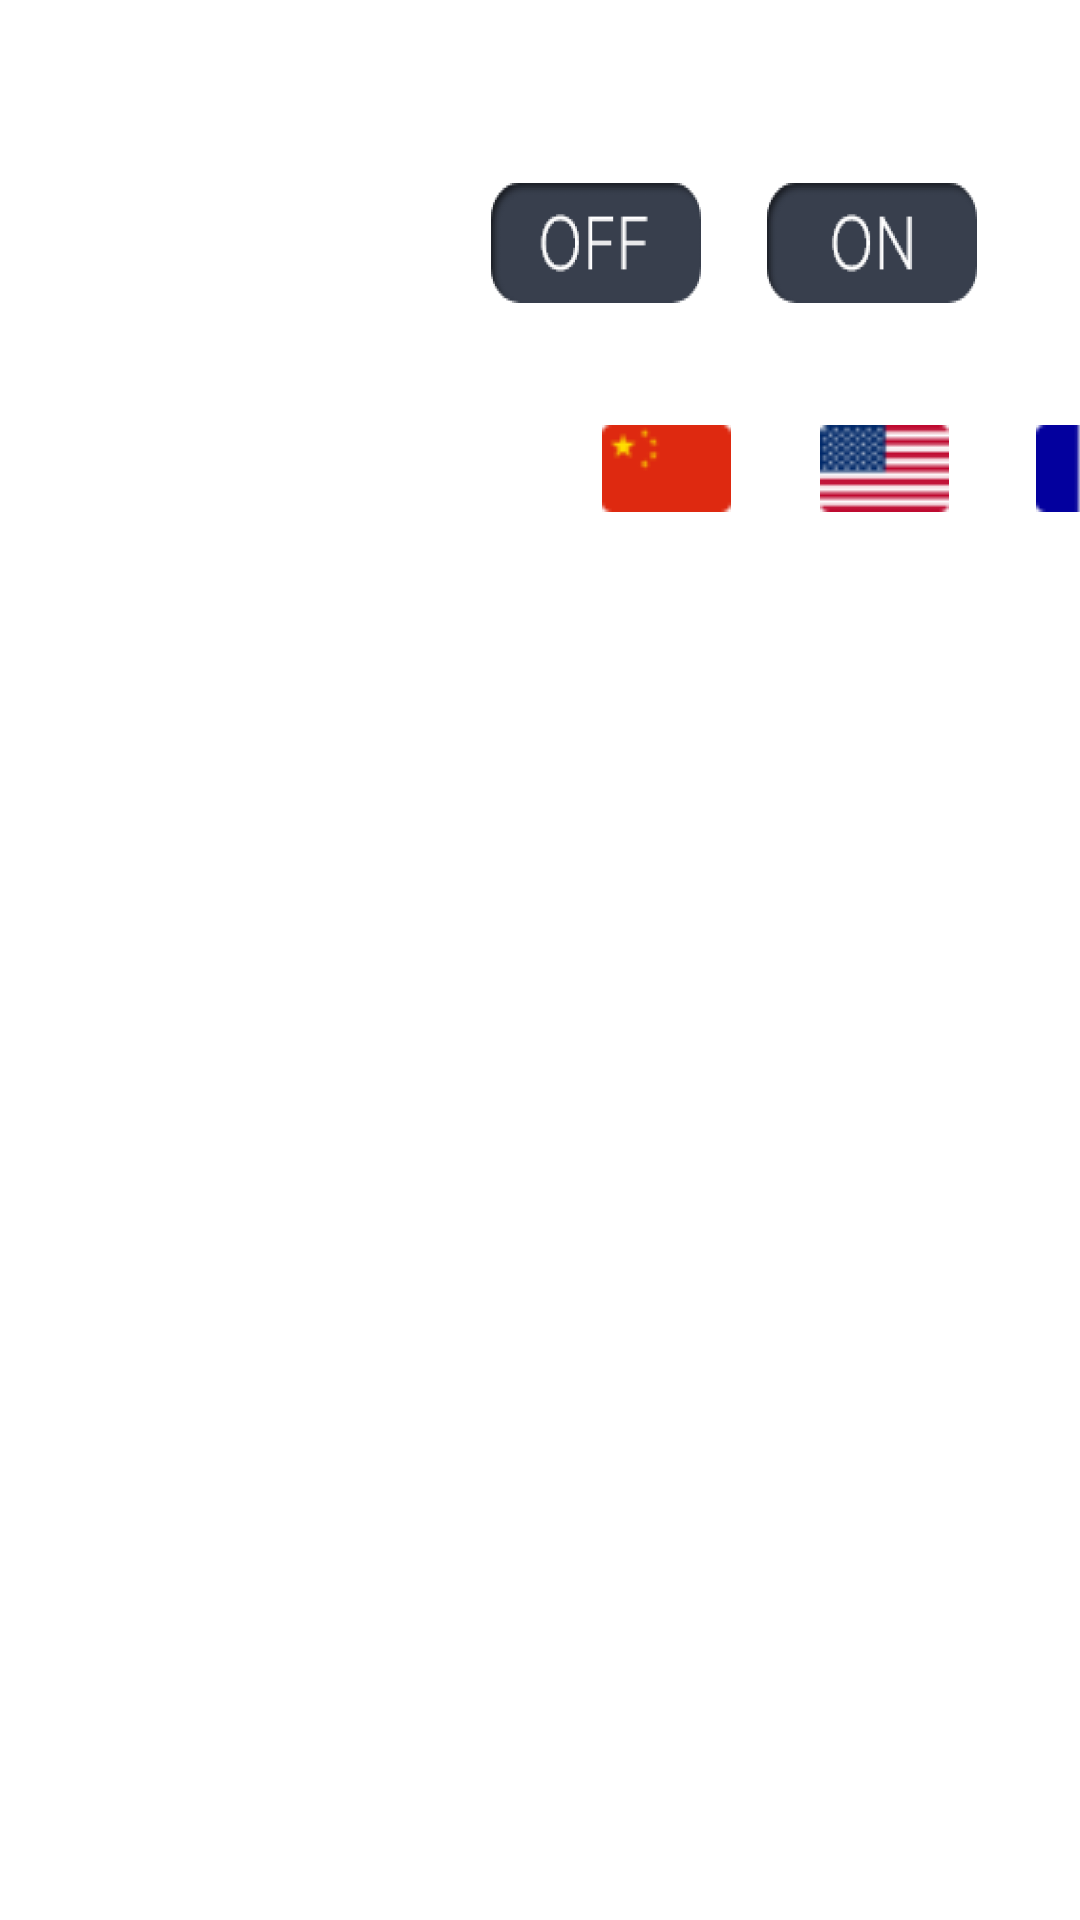

Reconstruct the res/layout file that produces this screen, plus the resources it refers to.
<!-- AndroidManifest.xml: application theme Theme.PicoFull -->
<!-- res/layout/fragment_settings.xml -->
<?xml version="1.0" encoding="utf-8"?>
<androidx.constraintlayout.widget.ConstraintLayout xmlns:android="http://schemas.android.com/apk/res/android"
    xmlns:app="http://schemas.android.com/apk/res-auto"
    xmlns:tools="http://schemas.android.com/tools"
    android:id="@+id/frameLayout2"
    android:layout_width="match_parent"
    android:layout_height="match_parent"
    tools:context=".ui.SettingsFragment">


    <androidx.constraintlayout.widget.Guideline
        android:id="@+id/guideline2"
        android:layout_width="wrap_content"
        android:layout_height="wrap_content"
        android:orientation="horizontal"
        app:layout_constraintGuide_percent="0.10" />

    <TextView
        android:id="@+id/textView3"
        android:layout_width="wrap_content"
        android:layout_height="wrap_content"
        android:layout_marginStart="64dp"
        android:text="@string/buzz"
        android:textColor="@color/white"
        android:textSize="25sp"
        app:layout_constraintStart_toStartOf="parent"
        app:layout_constraintTop_toTopOf="@+id/guideline2" />

    <RadioGroup
        android:id="@+id/rg_buzz"
        android:layout_width="wrap_content"
        android:layout_height="wrap_content"
        android:layout_marginStart="24dp"
        android:orientation="horizontal"
        app:layout_constraintBottom_toBottomOf="@+id/textView3"
        app:layout_constraintStart_toEndOf="@+id/textView3"
        app:layout_constraintTop_toTopOf="@+id/guideline2">

        <com.google.android.material.radiobutton.MaterialRadioButton
            android:id="@+id/radio_buzz_off"
            android:layout_width="70dp"
            android:layout_height="40dp"
            android:background="@drawable/selector_buzz_off"
            android:button="@null" />

        <com.google.android.material.radiobutton.MaterialRadioButton
            android:id="@+id/radio_buzz_on"
            android:layout_width="70dp"
            android:layout_height="40dp"
            android:layout_marginStart="22dp"
            android:background="@drawable/selector_buzz_on"
            android:button="@null" />
    </RadioGroup>

    <TextView
        android:id="@+id/textView5"
        android:layout_width="wrap_content"
        android:layout_height="wrap_content"
        android:layout_marginTop="46dp"
        android:text="@string/language"
        android:textColor="@color/white"
        android:textSize="25sp"
        app:layout_constraintStart_toStartOf="@+id/textView3"
        app:layout_constraintTop_toBottomOf="@+id/textView3" />

    <RadioGroup
        android:id="@+id/rg_language"
        android:layout_width="wrap_content"
        android:layout_height="wrap_content"
        android:orientation="horizontal"
        android:gravity="center"
        android:layout_marginTop="10dp"
        app:layout_constraintBottom_toBottomOf="@+id/textView5"
        app:layout_constraintStart_toEndOf="@+id/textView5"
        app:layout_constraintTop_toTopOf="@+id/textView5">

        <com.google.android.material.radiobutton.MaterialRadioButton
            android:id="@+id/btn_chinese"
            android:layout_width="wrap_content"
            android:layout_height="wrap_content"
            android:layout_marginStart="24dp"
            android:button="@null"
            android:background="@android:color/transparent"
            android:gravity="center"
            android:drawableTop="@drawable/img_cn"
            android:text="@string/chinese"
            android:textColor="@drawable/language_select"
            app:layout_constraintBottom_toBottomOf="@+id/textView5"
            app:layout_constraintStart_toEndOf="@+id/textView5"
            app:layout_constraintTop_toTopOf="@+id/textView5" />

        <com.google.android.material.radiobutton.MaterialRadioButton
            android:id="@+id/btn_english"
            android:layout_width="wrap_content"
            android:layout_height="wrap_content"
            android:layout_marginStart="24dp"
            android:background="@android:color/transparent"
            android:drawableTop="@drawable/img_en"
            android:button="@null"
            android:gravity="center"
            android:text="@string/english"
            android:textColor="@drawable/language_select"
            app:layout_constraintBottom_toBottomOf="@+id/btn_chinese"
            app:layout_constraintStart_toEndOf="@+id/btn_chinese"
            app:layout_constraintTop_toTopOf="@+id/btn_chinese" />

        <com.google.android.material.radiobutton.MaterialRadioButton
            android:id="@+id/btn_french"
            android:layout_width="wrap_content"
            android:layout_height="wrap_content"
            android:background="@android:color/transparent"
            android:drawableTop="@drawable/img_fr"
            android:layout_marginStart="24dp"
            android:button="@null"
            android:gravity="center"
            android:text="@string/French"
            android:textColor="@drawable/language_select"
            app:layout_constraintBottom_toBottomOf="@+id/btn_english"
            app:layout_constraintStart_toEndOf="@+id/btn_english"
            app:layout_constraintTop_toTopOf="@+id/btn_english" />

        <com.google.android.material.radiobutton.MaterialRadioButton
            android:id="@+id/btn_spanish"
            android:layout_width="wrap_content"
            android:layout_height="wrap_content"
            android:layout_marginStart="24dp"
            android:background="@android:color/transparent"
            android:drawableTop="@drawable/img_es"
            android:button="@null"
            android:gravity="center"
            android:text="@string/spanish"
            android:textColor="@drawable/language_select"
            app:layout_constraintBottom_toBottomOf="@+id/btn_french"
            app:layout_constraintStart_toEndOf="@+id/btn_french"
            app:layout_constraintTop_toTopOf="@+id/btn_french" />
    </RadioGroup>




    <TextView
        android:id="@+id/tv_volume"
        android:layout_width="wrap_content"
        android:layout_height="wrap_content"
        android:layout_marginStart="64dp"
        android:text="@string/volume"
        android:textColor="@color/white"
        android:textSize="25sp"
        app:layout_constraintStart_toStartOf="parent"
        app:layout_constraintTop_toTopOf="@+id/guideline4" />

    <ImageView
        android:id="@+id/img_volume_minus"
        android:layout_width="wrap_content"
        android:layout_height="wrap_content"
        android:layout_marginStart="64dp"
        android:src="@drawable/arrow_back"
        app:layout_constraintBottom_toBottomOf="@+id/tv_volume"
        app:layout_constraintStart_toEndOf="@+id/tv_volume"
        app:layout_constraintTop_toTopOf="@+id/tv_volume" />

    <SeekBar
        android:id="@+id/seek_volume"
        android:layout_width="0dp"
        android:layout_height="0dp"
        android:layout_marginStart="12dp"
        android:layout_marginEnd="12dp"
        android:max="10"
        android:thumb="@drawable/bump"
        android:progressTint="@color/orange_primary_dark"
        android:progressBackgroundTint="@color/gray_light"
        app:layout_constraintBottom_toBottomOf="@+id/img_volume_minus"
        app:layout_constraintEnd_toStartOf="@id/img_volume_plus"
        app:layout_constraintStart_toEndOf="@id/img_volume_minus"
        app:layout_constraintTop_toTopOf="@id/img_volume_minus" />

    <ImageView
        android:id="@+id/img_volume_plus"
        android:layout_width="wrap_content"
        android:layout_height="wrap_content"
        android:src="@drawable/arrow_forward"
        app:layout_constraintBottom_toBottomOf="@id/img_volume_minus"
        app:layout_constraintEnd_toStartOf="@id/guideline3"
        app:layout_constraintTop_toTopOf="@id/img_volume_minus" />

    <androidx.constraintlayout.widget.Guideline
        android:id="@+id/guideline3"
        android:layout_width="wrap_content"
        android:layout_height="wrap_content"
        android:orientation="vertical"
        app:layout_constraintGuide_percent="0.7" />

    <androidx.constraintlayout.widget.Guideline
        android:id="@+id/guideline4"
        android:layout_width="wrap_content"
        android:layout_height="wrap_content"
        android:orientation="horizontal"
        app:layout_constraintGuide_percent="0.8" />


</androidx.constraintlayout.widget.ConstraintLayout>
<!-- resources referenced by this layout -->
<resources>
  <color name="gray_light">#CCCCCC</color>
  <color name="orange_primary_dark">#F57C00</color>
  <color name="white">#FFFFFFFF</color>
  <!-- drawable arrow_back (drawable) -->
  <vector xmlns:android="http://schemas.android.com/apk/res/android"
      android:width="40dp"
      android:height="40dp"
      android:viewportWidth="40"
      android:viewportHeight="40"
      android:tint="@color/white">
    <path
        android:fillColor="@android:color/white"
        android:pathData="M16.958,37.333 L-0.417,19.958 16.958,2.625 19.958,5.625 5.667,19.958 19.958,34.292Z"/>
  </vector>
  <!-- drawable arrow_forward (drawable) -->
  <vector xmlns:android="http://schemas.android.com/apk/res/android"
      android:width="40dp"
      android:height="40dp"
      android:viewportWidth="40"
      android:viewportHeight="40"
      android:tint="@color/white">
    <path
        android:fillColor="@android:color/white"
        android:pathData="M12.833,37.292 L9.792,34.208 24.125,19.917 9.792,5.583 12.833,2.542 30.167,19.917Z"/>
  </vector>
  <!-- drawable bump: png bitmap (drawable, 829 bytes) -->
  <!-- drawable img_cn: png bitmap (drawable, 728 bytes) -->
  <!-- drawable img_en: png bitmap (drawable, 1605 bytes) -->
  <!-- drawable img_es: png bitmap (drawable, 994 bytes) -->
  <!-- drawable img_fr: png bitmap (drawable, 370 bytes) -->
  <!-- drawable language_select (drawable) -->
  <?xml version="1.0" encoding="utf-8"?>
  <selector xmlns:android="http://schemas.android.com/apk/res/android">
  
      <item android:state_checked="true" android:color="@color/deep_orange_primary"/>
      <item android:state_checked="false" android:color="@color/white" />
  
  </selector>
  <!-- drawable selector_buzz_off (drawable) -->
  <?xml version="1.0" encoding="utf-8"?>
  <selector xmlns:android="http://schemas.android.com/apk/res/android">
  
  
      
      <item android:drawable="@drawable/img_buzz_off_checked" android:state_checked="true"/>
  
      
      <item android:drawable="@drawable/img_buzz_off_uncheck"/>
  
  </selector>
  <!-- drawable selector_buzz_on (drawable) -->
  <?xml version="1.0" encoding="utf-8"?>
  <selector xmlns:android="http://schemas.android.com/apk/res/android">
  
  
      
      <item android:drawable="@drawable/img_buzz_on_checked" android:state_checked="true"/>
  
      
      <item android:drawable="@drawable/img_buzz_on_uncheck"/>
  
  </selector>
  <string name="French">French</string>
  <string name="buzz">Buzzer</string>
  <string name="chinese">Chinese</string>
  <string name="english">English</string>
  <string name="language">Language</string>
  <string name="spanish">Spanish</string>
  <string name="volume">Volume</string>
  <style name="Theme.PicoFull" parent="Theme.MaterialComponents.Light.NoActionBar">
          
          <item name="colorPrimary">@color/purple_500</item>
          <item name="colorPrimaryVariant">@color/purple_700</item>
          <item name="colorOnPrimary">@color/white</item>
          
          <item name="colorSecondary">@color/white</item>
          <item name="colorSecondaryVariant">@color/teal_700</item>
          <item name="colorOnSecondary">@color/white</item>
          
          <item name="android:statusBarColor">?attr/colorPrimaryVariant</item>
          
      </style>
  <color name="deep_orange_primary">#FF5722</color>
  <!-- drawable img_buzz_off_checked: png bitmap (drawable, 3557 bytes) -->
  <!-- drawable img_buzz_off_uncheck: png bitmap (drawable, 2556 bytes) -->
  <!-- drawable img_buzz_on_checked: png bitmap (drawable, 3783 bytes) -->
  <!-- drawable img_buzz_on_uncheck: png bitmap (drawable, 2786 bytes) -->
  <color name="purple_500">#FF6200EE</color>
  <color name="purple_700">#FF3700B3</color>
  <color name="teal_700">#FF018786</color>
</resources>
